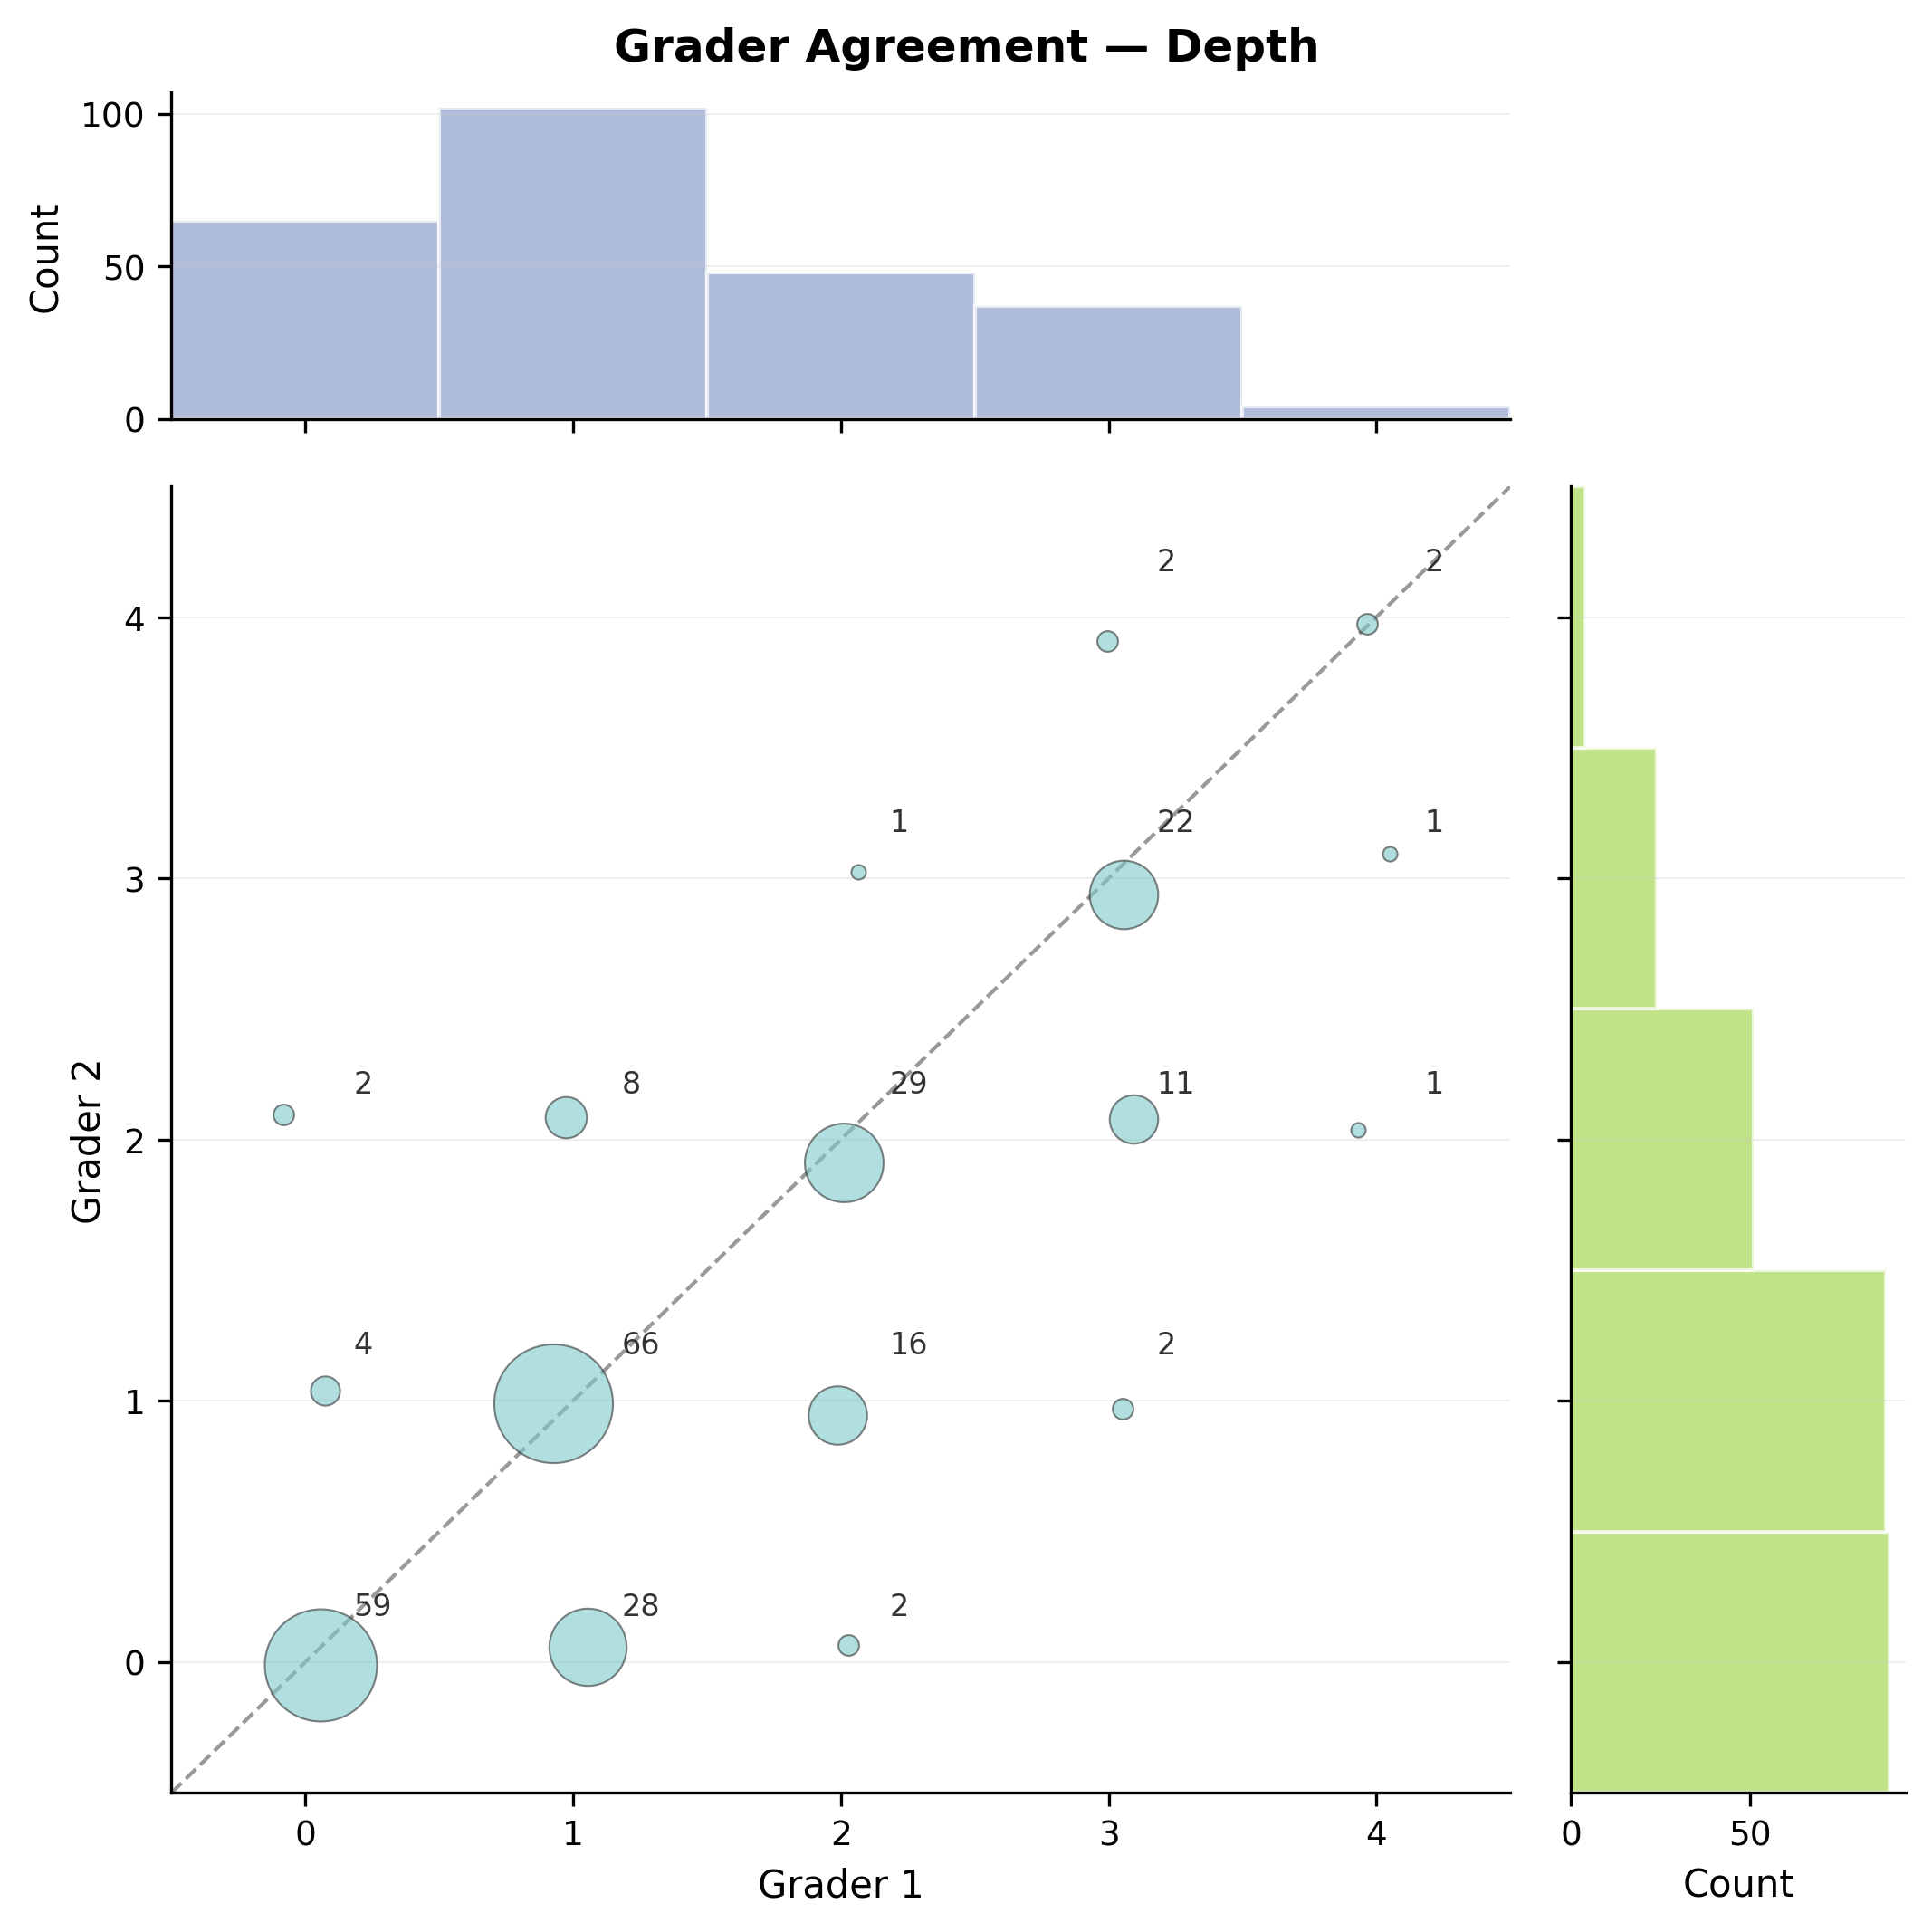

Values plotted in this chart, from the file beside it:
outcome, patient, quadrant, condition, Grader 1, Grader 2, mean_score, diff, abs_diff
depth, 1, a, 0, 1, 0, 0.5, 1, 1
depth, 1, b, 0, 0, 0, 0.0, 0, 0
depth, 1, c, 0, 0, 0, 0.0, 0, 0
depth, 1, d, 0, 0, 0, 0.0, 0, 0
depth, 1, e, 0, 1, 0, 0.5, 1, 1
depth, 1, f, 0, 1, 1, 1.0, 0, 0
depth, 1, g, 0, 1, 1, 1.0, 0, 0
depth, 1, h, 0, 1, 1, 1.0, 0, 0
depth, 2, a, 1, 4, 2, 3.0, 2, 2
depth, 2, b, 1, 0, 1, 0.5, -1, 1
depth, 2, c, 1, 3, 3, 3.0, 0, 0
depth, 2, d, 1, 2, 2, 2.0, 0, 0
depth, 2, e, 1, 4, 3, 3.5, 1, 1
depth, 2, f, 1, 4, 4, 4.0, 0, 0
depth, 2, g, 1, 3, 2, 2.5, 1, 1
depth, 2, h, 1, 2, 3, 2.5, -1, 1
depth, 3, a, 1, 2, 1, 1.5, 1, 1
depth, 3, b, 1, 1, 0, 0.5, 1, 1
depth, 3, c, 1, 2, 2, 2.0, 0, 0
depth, 3, d, 1, 0, 0, 0.0, 0, 0
depth, 3, e, 1, 1, 0, 0.5, 1, 1
depth, 3, f, 1, 1, 0, 0.5, 1, 1
depth, 3, g, 1, 1, 1, 1.0, 0, 0
depth, 3, h, 1, 0, 0, 0.0, 0, 0
depth, 4, a, 1, 3, 3, 3.0, 0, 0
depth, 4, b, 1, 1, 1, 1.0, 0, 0
depth, 4, c, 1, 2, 2, 2.0, 0, 0
depth, 4, d, 1, 1, 1, 1.0, 0, 0
depth, 4, e, 1, 3, 3, 3.0, 0, 0
depth, 4, f, 1, 3, 3, 3.0, 0, 0
depth, 4, g, 1, 1, 1, 1.0, 0, 0
depth, 4, h, 1, 2, 2, 2.0, 0, 0
depth, 5, a, 0, 3, 3, 3.0, 0, 0
depth, 5, b, 0, 2, 2, 2.0, 0, 0
depth, 5, c, 0, 1, 1, 1.0, 0, 0
depth, 5, d, 0, 1, 1, 1.0, 0, 0
depth, 5, e, 0, 2, 0, 1.0, 2, 2
depth, 5, f, 0, 3, 1, 2.0, 2, 2
depth, 5, g, 0, 1, 2, 1.5, -1, 1
depth, 5, h, 0, 1, 1, 1.0, 0, 0
depth, 6, a, 1, 1, 1, 1.0, 0, 0
depth, 6, b, 1, 0, 0, 0.0, 0, 0
depth, 6, c, 1, 1, 1, 1.0, 0, 0
depth, 6, d, 1, 1, 0, 0.5, 1, 1
depth, 6, e, 1, 0, 0, 0.0, 0, 0
depth, 6, f, 1, 3, 2, 2.5, 1, 1
depth, 6, g, 1, 1, 1, 1.0, 0, 0
depth, 6, h, 1, 2, 2, 2.0, 0, 0
depth, 7, a, 1, 0, 0, 0.0, 0, 0
depth, 7, b, 1, 1, 1, 1.0, 0, 0
depth, 7, c, 1, 1, 1, 1.0, 0, 0
depth, 7, d, 1, 2, 1, 1.5, 1, 1
depth, 7, e, 1, 1, 0, 0.5, 1, 1
depth, 7, f, 1, 0, 0, 0.0, 0, 0
depth, 7, g, 1, 2, 1, 1.5, 1, 1
depth, 7, h, 1, 2, 2, 2.0, 0, 0
depth, 8, a, 0, 1, 1, 1.0, 0, 0
depth, 8, b, 0, 1, 1, 1.0, 0, 0
depth, 8, c, 0, 0, 0, 0.0, 0, 0
depth, 8, d, 0, 0, 0, 0.0, 0, 0
... 196 more rows
